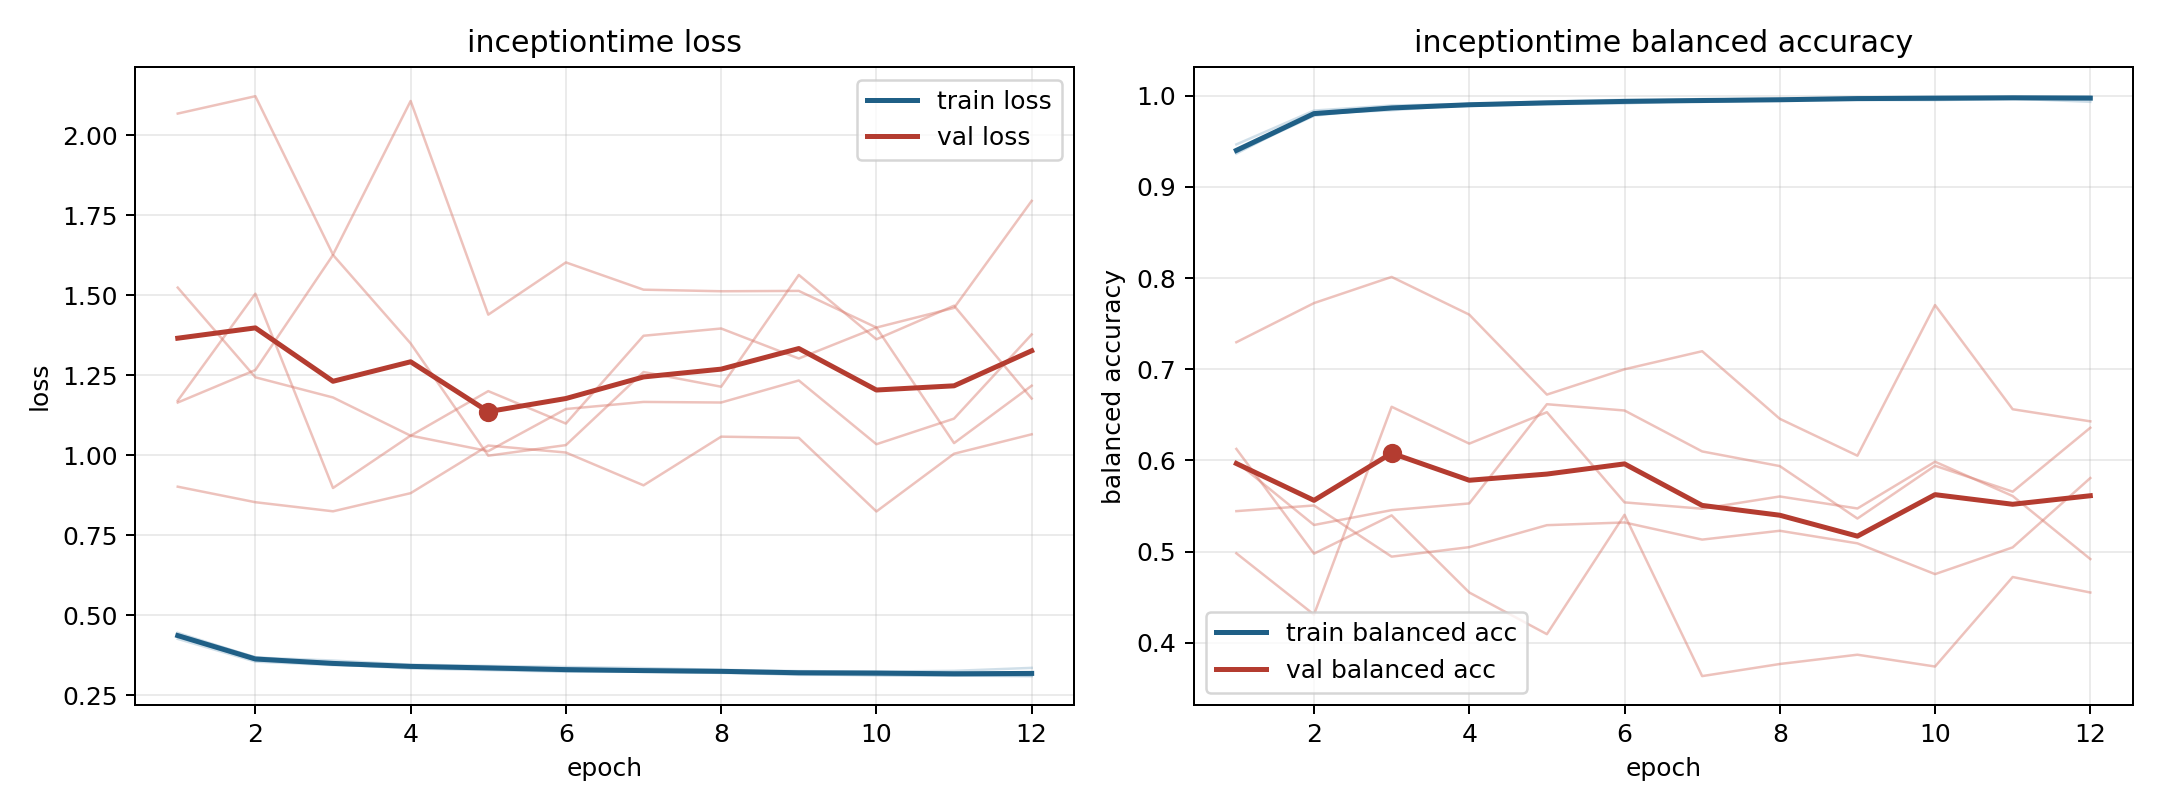

Data behind this chart, as committed beside it:
model, fold, epoch, train_loss, train_balanced_accuracy, val_loss, val_balanced_accuracy
inceptiontime, 1, 1, 0.4337, 0.9408, 1.165, 0.5984
inceptiontime, 1, 2, 0.3598, 0.9794, 1.267, 0.5293
inceptiontime, 1, 3, 0.3462, 0.9855, 1.626, 0.5456
inceptiontime, 1, 4, 0.3333, 0.9909, 1.35, 0.5529
inceptiontime, 1, 5, 0.3282, 0.9928, 0.9987, 0.6617
inceptiontime, 1, 6, 0.3231, 0.9945, 1.032, 0.6548
inceptiontime, 1, 7, 0.3242, 0.9931, 1.26, 0.6099
inceptiontime, 1, 8, 0.321, 0.995, 1.214, 0.5939
inceptiontime, 1, 9, 0.3133, 0.9977, 1.564, 0.5363
inceptiontime, 1, 10, 0.3136, 0.9973, 1.363, 0.5942
inceptiontime, 1, 11, 0.3109, 0.9979, 1.468, 0.5658
inceptiontime, 1, 12, 0.3095, 0.9984, 1.177, 0.6359
inceptiontime, 2, 1, 0.4447, 0.9365, 1.171, 0.4982
inceptiontime, 2, 2, 0.3676, 0.9805, 1.505, 0.431
inceptiontime, 2, 3, 0.3581, 0.984, 0.8978, 0.6589
inceptiontime, 2, 4, 0.3452, 0.9902, 1.062, 0.6185
inceptiontime, 2, 5, 0.3414, 0.9919, 1.013, 0.6529
inceptiontime, 2, 6, 0.3378, 0.9933, 1.145, 0.5541
inceptiontime, 2, 7, 0.3345, 0.9934, 1.167, 0.5471
inceptiontime, 2, 8, 0.3292, 0.9951, 1.165, 0.5605
inceptiontime, 2, 9, 0.3251, 0.9965, 1.234, 0.5474
inceptiontime, 2, 10, 0.3235, 0.9971, 1.035, 0.5986
inceptiontime, 2, 11, 0.3259, 0.9968, 1.115, 0.561
inceptiontime, 2, 12, 0.3352, 0.9932, 1.378, 0.4919
inceptiontime, 3, 1, 0.4259, 0.9465, 2.069, 0.5445
inceptiontime, 3, 2, 0.3548, 0.9837, 2.123, 0.5507
inceptiontime, 3, 3, 0.3439, 0.9892, 1.627, 0.4946
inceptiontime, 3, 4, 0.3377, 0.9908, 2.108, 0.505
inceptiontime, 3, 5, 0.3311, 0.9937, 1.44, 0.5291
inceptiontime, 3, 6, 0.3251, 0.9954, 1.603, 0.532
inceptiontime, 3, 7, 0.3236, 0.9957, 1.518, 0.5133
inceptiontime, 3, 8, 0.3195, 0.9968, 1.513, 0.5229
inceptiontime, 3, 9, 0.3157, 0.998, 1.514, 0.5091
inceptiontime, 3, 10, 0.3115, 0.9994, 1.399, 0.4754
inceptiontime, 3, 11, 0.311, 0.9989, 1.461, 0.5047
inceptiontime, 3, 12, 0.3102, 0.9993, 1.796, 0.5808
inceptiontime, 4, 1, 0.4369, 0.938, 0.9018, 0.7297
inceptiontime, 4, 2, 0.3637, 0.9801, 0.8532, 0.7726
inceptiontime, 4, 3, 0.3512, 0.9864, 0.8248, 0.8012
inceptiontime, 4, 4, 0.3414, 0.9894, 0.8816, 0.7599
inceptiontime, 4, 5, 0.338, 0.9914, 1.031, 0.6722
inceptiontime, 4, 6, 0.3306, 0.9938, 1.009, 0.7
inceptiontime, 4, 7, 0.3257, 0.9963, 0.9061, 0.7198
inceptiontime, 4, 8, 0.3262, 0.9954, 1.058, 0.6457
inceptiontime, 4, 9, 0.3227, 0.9965, 1.055, 0.6052
inceptiontime, 4, 10, 0.3233, 0.9966, 0.8244, 0.7704
inceptiontime, 4, 11, 0.3164, 0.9983, 1.005, 0.6562
inceptiontime, 4, 12, 0.3187, 0.9981, 1.066, 0.6429
inceptiontime, 5, 1, 0.4396, 0.9382, 1.524, 0.6127
inceptiontime, 5, 2, 0.3688, 0.978, 1.244, 0.4978
inceptiontime, 5, 3, 0.3465, 0.9875, 1.181, 0.5398
inceptiontime, 5, 4, 0.3418, 0.9888, 1.061, 0.4552
inceptiontime, 5, 5, 0.3365, 0.9907, 1.201, 0.4096
inceptiontime, 5, 6, 0.3323, 0.9915, 1.099, 0.5404
inceptiontime, 5, 7, 0.3251, 0.9948, 1.374, 0.3636
inceptiontime, 5, 8, 0.3263, 0.9952, 1.396, 0.3769
inceptiontime, 5, 9, 0.3227, 0.9952, 1.303, 0.387
inceptiontime, 5, 10, 0.3219, 0.9951, 1.399, 0.3741
inceptiontime, 5, 11, 0.3196, 0.9963, 1.038, 0.4722
inceptiontime, 5, 12, 0.316, 0.9973, 1.218, 0.4552
